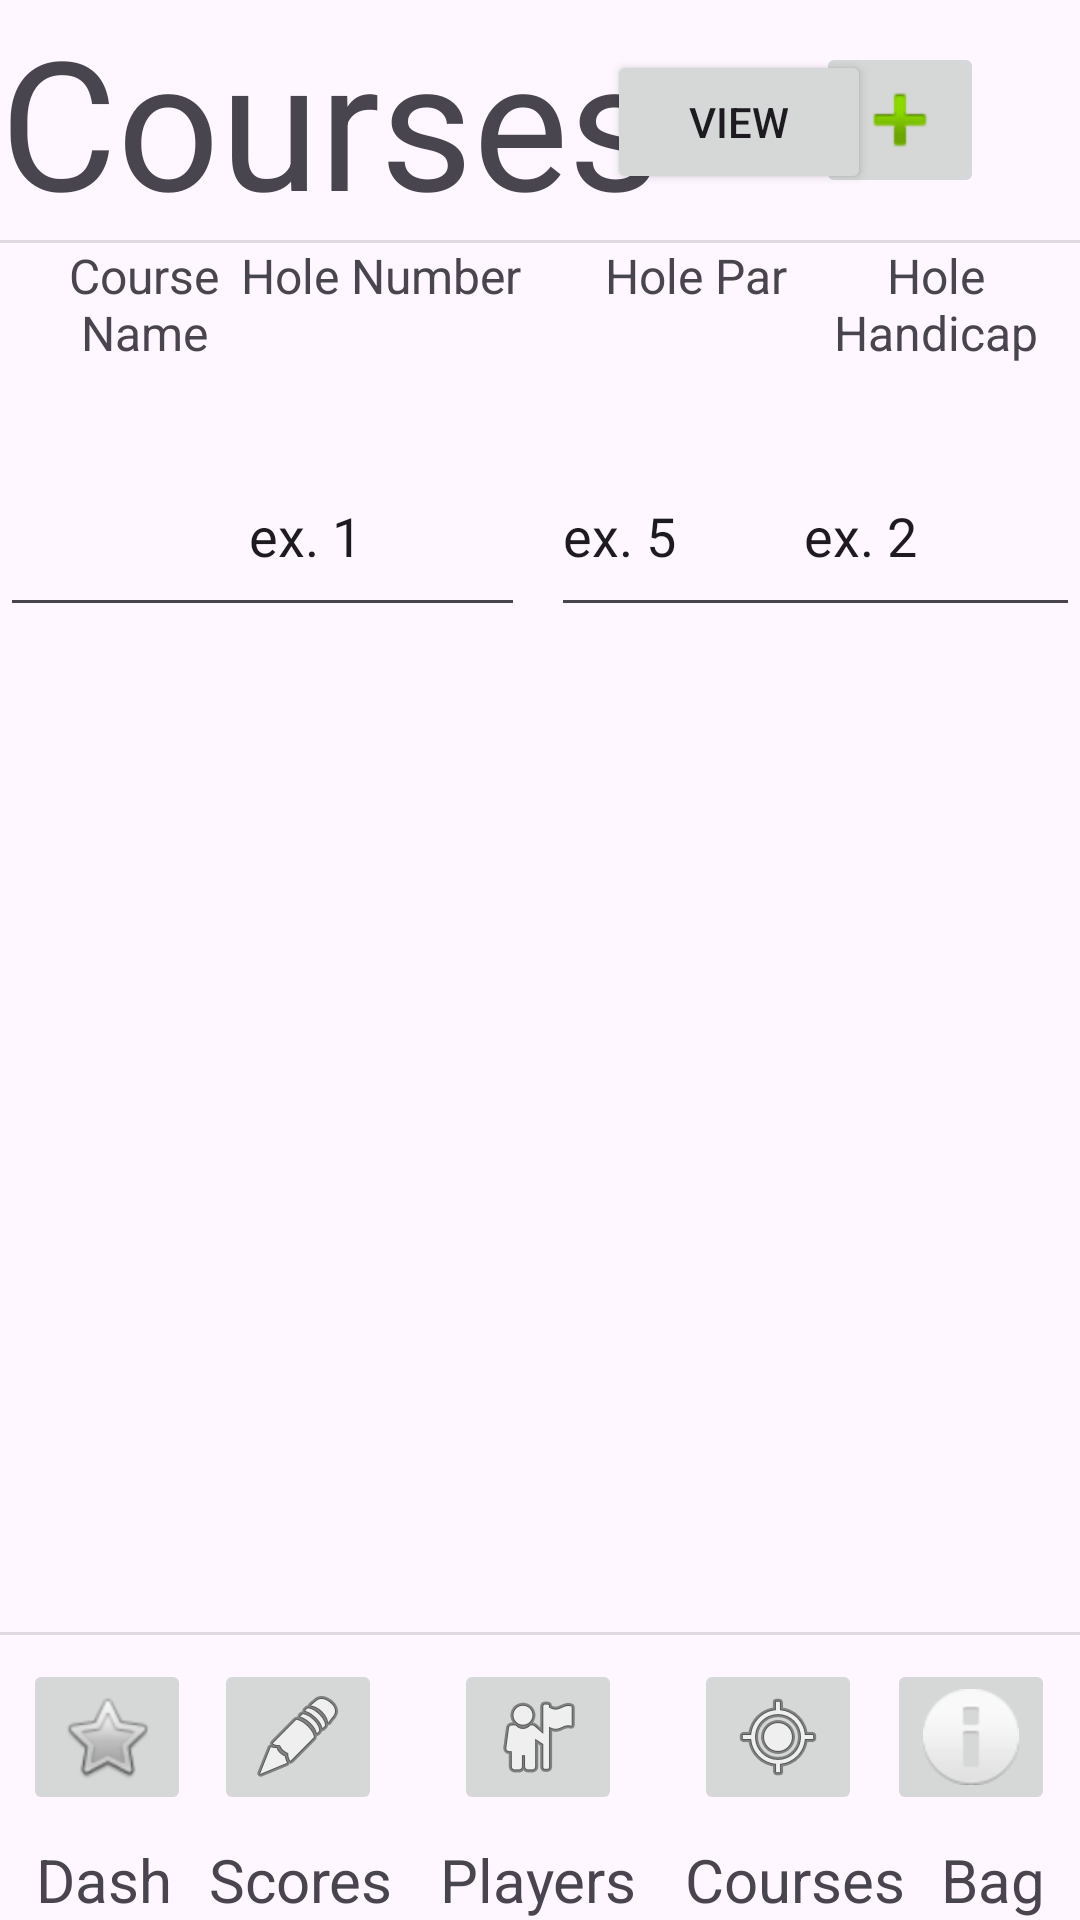

Reconstruct the res/layout file that produces this screen, plus the resources it refers to.
<!-- AndroidManifest.xml: application theme Theme.GolfHandicapApp -->
<!-- res/layout/activity_course.xml -->
<?xml version="1.0" encoding="utf-8"?>
<androidx.constraintlayout.widget.ConstraintLayout xmlns:android="http://schemas.android.com/apk/res/android"
    xmlns:app="http://schemas.android.com/apk/res-auto"
    xmlns:tools="http://schemas.android.com/tools"
    android:id="@+id/main"
    android:layout_width="match_parent"
    android:layout_height="match_parent"
    tools:context=".CourseActivity">

    <ImageButton
        android:id="@+id/bagButton3"
        android:layout_width="wrap_content"
        android:layout_height="wrap_content"
        app:layout_constraintEnd_toEndOf="parent"
        app:layout_constraintStart_toEndOf="@+id/courseButton3"
        app:layout_constraintTop_toTopOf="@+id/playerButton3"
        app:srcCompat="@android:drawable/ic_dialog_info" />

    <ImageButton
        android:id="@+id/dashButton3"
        android:layout_width="wrap_content"
        android:layout_height="wrap_content"
        app:layout_constraintEnd_toStartOf="@+id/scoreButton3"
        app:layout_constraintStart_toStartOf="parent"
        app:layout_constraintTop_toTopOf="@+id/playerButton3"
        app:srcCompat="@android:drawable/btn_star" />

    <ImageButton
        android:id="@+id/courseButton3"
        android:layout_width="wrap_content"
        android:layout_height="wrap_content"
        android:layout_marginStart="24dp"
        android:layout_marginTop="8dp"
        app:layout_constraintStart_toEndOf="@+id/playerButton3"
        app:layout_constraintTop_toBottomOf="@+id/divider12"
        app:srcCompat="@android:drawable/ic_menu_mylocation" />

    <View
        android:id="@+id/divider12"
        android:layout_width="0dp"
        android:layout_height="1dp"
        android:layout_marginBottom="8dp"
        android:background="?android:attr/listDivider"
        app:layout_constraintBottom_toTopOf="@+id/playerButton3"
        app:layout_constraintEnd_toEndOf="parent"
        app:layout_constraintHorizontal_bias="0.0"
        app:layout_constraintStart_toStartOf="parent" />

    <ImageButton
        android:id="@+id/scoreButton3"
        android:layout_width="wrap_content"
        android:layout_height="wrap_content"
        android:layout_marginTop="8dp"
        android:layout_marginEnd="24dp"
        app:layout_constraintEnd_toStartOf="@+id/playerButton3"
        app:layout_constraintTop_toBottomOf="@+id/divider12"
        app:srcCompat="@android:drawable/ic_menu_edit" />

    <ImageButton
        android:id="@+id/playerButton3"
        android:layout_width="wrap_content"
        android:layout_height="wrap_content"
        android:layout_marginBottom="8dp"
        app:layout_constraintBottom_toTopOf="@+id/playerText3"
        app:layout_constraintEnd_toEndOf="parent"
        app:layout_constraintHorizontal_bias="0.498"
        app:layout_constraintStart_toStartOf="parent"
        app:srcCompat="@android:drawable/ic_menu_myplaces" />

    <TextView
        android:id="@+id/bagText3"
        android:layout_width="wrap_content"
        android:layout_height="wrap_content"
        android:text="Bag"
        android:textAlignment="center"
        android:textSize="20sp"
        app:layout_constraintBottom_toBottomOf="parent"
        app:layout_constraintEnd_toEndOf="parent"
        app:layout_constraintStart_toEndOf="@+id/courseText3" />

    <TextView
        android:id="@+id/courseText3"
        android:layout_width="wrap_content"
        android:layout_height="wrap_content"
        android:layout_marginStart="16dp"
        android:text="Courses"
        android:textAlignment="center"
        android:textSize="20sp"
        app:layout_constraintBottom_toBottomOf="parent"
        app:layout_constraintStart_toEndOf="@+id/playerText3" />

    <TextView
        android:id="@+id/dashText3"
        android:layout_width="wrap_content"
        android:layout_height="wrap_content"
        android:text="Dash"
        android:textAlignment="center"
        android:textSize="20sp"
        app:layout_constraintBottom_toBottomOf="parent"
        app:layout_constraintEnd_toStartOf="@+id/scoreText3"
        app:layout_constraintStart_toStartOf="parent" />

    <TextView
        android:id="@+id/scoreText3"
        android:layout_width="wrap_content"
        android:layout_height="wrap_content"
        android:layout_marginEnd="16dp"
        android:text="Scores"
        android:textAlignment="center"
        android:textSize="20sp"
        app:layout_constraintBottom_toBottomOf="parent"
        app:layout_constraintEnd_toStartOf="@+id/playerText3" />

    <TextView
        android:id="@+id/playerText3"
        android:layout_width="wrap_content"
        android:layout_height="wrap_content"
        android:text="Players"
        android:textAlignment="center"
        android:textSize="20sp"
        app:layout_constraintBottom_toBottomOf="parent"
        app:layout_constraintEnd_toEndOf="parent"
        app:layout_constraintHorizontal_bias="0.498"
        app:layout_constraintStart_toStartOf="parent" />

    <View
        android:id="@+id/divider11"
        android:layout_width="0dp"
        android:layout_height="1dp"
        android:background="?android:attr/listDivider"
        app:layout_constraintEnd_toEndOf="parent"
        app:layout_constraintHorizontal_bias="0.0"
        app:layout_constraintStart_toStartOf="parent"
        app:layout_constraintTop_toBottomOf="@+id/textHeading5" />

    <TextView
        android:id="@+id/textHeading5"
        android:layout_width="wrap_content"
        android:layout_height="wrap_content"
        android:text="Courses"
        android:textSize="60sp"
        app:layout_constraintStart_toStartOf="parent"
        app:layout_constraintTop_toTopOf="parent" />

    <ListView
        android:id="@+id/courseList"
        android:layout_width="0dp"
        android:layout_height="0dp"
        android:layout_marginTop="128dp"
        app:layout_constraintBottom_toTopOf="@+id/divider12"
        app:layout_constraintEnd_toEndOf="parent"
        app:layout_constraintStart_toStartOf="parent"
        app:layout_constraintTop_toBottomOf="@+id/divider11" />

    <ImageButton
        android:id="@+id/courseAdd"
        android:layout_width="wrap_content"
        android:layout_height="wrap_content"
        android:layout_marginEnd="32dp"
        app:layout_constraintBottom_toTopOf="@+id/divider11"
        app:layout_constraintEnd_toEndOf="parent"
        app:layout_constraintTop_toTopOf="parent"
        app:srcCompat="@android:drawable/ic_input_add" />

    <TextView
        android:id="@+id/courseNameText"
        android:layout_width="96dp"
        android:layout_height="64dp"
        android:text="Course Name"
        android:textAlignment="center"
        android:textSize="16sp"
        app:layout_constraintStart_toStartOf="parent"
        app:layout_constraintTop_toBottomOf="@+id/divider11" />

    <TextView
        android:id="@+id/courseParText"
        android:layout_width="96dp"
        android:layout_height="64dp"
        android:layout_marginEnd="-24dp"
        android:text="Hole Number"
        android:textAlignment="center"
        android:textSize="16sp"
        app:layout_constraintEnd_toStartOf="@+id/playerButton3"
        app:layout_constraintTop_toBottomOf="@+id/divider11" />

    <TextView
        android:id="@+id/courseSlopeText"
        android:layout_width="96dp"
        android:layout_height="64dp"
        android:layout_marginStart="-24dp"
        android:text="Hole Par"
        android:textAlignment="center"
        android:textSize="16sp"
        app:layout_constraintStart_toEndOf="@+id/playerButton3"
        app:layout_constraintTop_toBottomOf="@+id/divider11" />

    <TextView
        android:id="@+id/courseHandText"
        android:layout_width="96dp"
        android:layout_height="64dp"
        android:text="Hole Handicap"
        android:textAlignment="center"
        android:textSize="16sp"
        app:layout_constraintEnd_toEndOf="parent"
        app:layout_constraintTop_toBottomOf="@+id/divider11" />

    <EditText
        android:id="@+id/nameEntry"
        android:layout_width="96dp"
        android:layout_height="0dp"
        android:ems="10"
        android:inputType="text"
        app:layout_constraintBottom_toTopOf="@+id/courseList"
        app:layout_constraintStart_toStartOf="parent"
        app:layout_constraintTop_toBottomOf="@+id/courseNameText" />

    <EditText
        android:id="@+id/holeEntry"
        android:layout_width="0dp"
        android:layout_height="0dp"
        android:ems="10"
        android:inputType="text"
        android:text="ex. 1"
        app:layout_constraintBottom_toTopOf="@+id/courseList"
        app:layout_constraintEnd_toEndOf="@+id/courseParText"
        app:layout_constraintStart_toStartOf="@+id/courseParText"
        app:layout_constraintTop_toBottomOf="@+id/courseParText" />

    <EditText
        android:id="@+id/parEntry"
        android:layout_width="0dp"
        android:layout_height="0dp"
        android:ems="10"
        android:inputType="text"
        android:text="ex. 5"
        app:layout_constraintBottom_toTopOf="@+id/courseList"
        app:layout_constraintEnd_toEndOf="@+id/courseSlopeText"
        app:layout_constraintStart_toStartOf="@+id/courseSlopeText"
        app:layout_constraintTop_toBottomOf="@+id/courseSlopeText" />

    <EditText
        android:id="@+id/handicapEntry"
        android:layout_width="0dp"
        android:layout_height="0dp"
        android:ems="10"
        android:inputType="text"
        android:text="ex. 2"
        app:layout_constraintBottom_toTopOf="@+id/courseList"
        app:layout_constraintEnd_toEndOf="@+id/courseHandText"
        app:layout_constraintStart_toStartOf="@+id/courseHandText"
        app:layout_constraintTop_toBottomOf="@+id/courseHandText" />

    <Button
        android:id="@+id/viewButton"
        android:layout_width="wrap_content"
        android:layout_height="wrap_content"
        android:text="view"
        app:layout_constraintBottom_toTopOf="@+id/courseSlopeText"
        app:layout_constraintEnd_toStartOf="@+id/courseAdd"
        app:layout_constraintStart_toEndOf="@+id/textHeading5"
        app:layout_constraintTop_toTopOf="parent" />

</androidx.constraintlayout.widget.ConstraintLayout>
<!-- resources referenced by this layout -->
<resources>
  <style name="Theme.GolfHandicapApp" parent="Base.Theme.GolfHandicapApp" />
  <style name="Base.Theme.GolfHandicapApp" parent="Theme.Material3.DayNight.NoActionBar">
          
          
      </style>
</resources>
